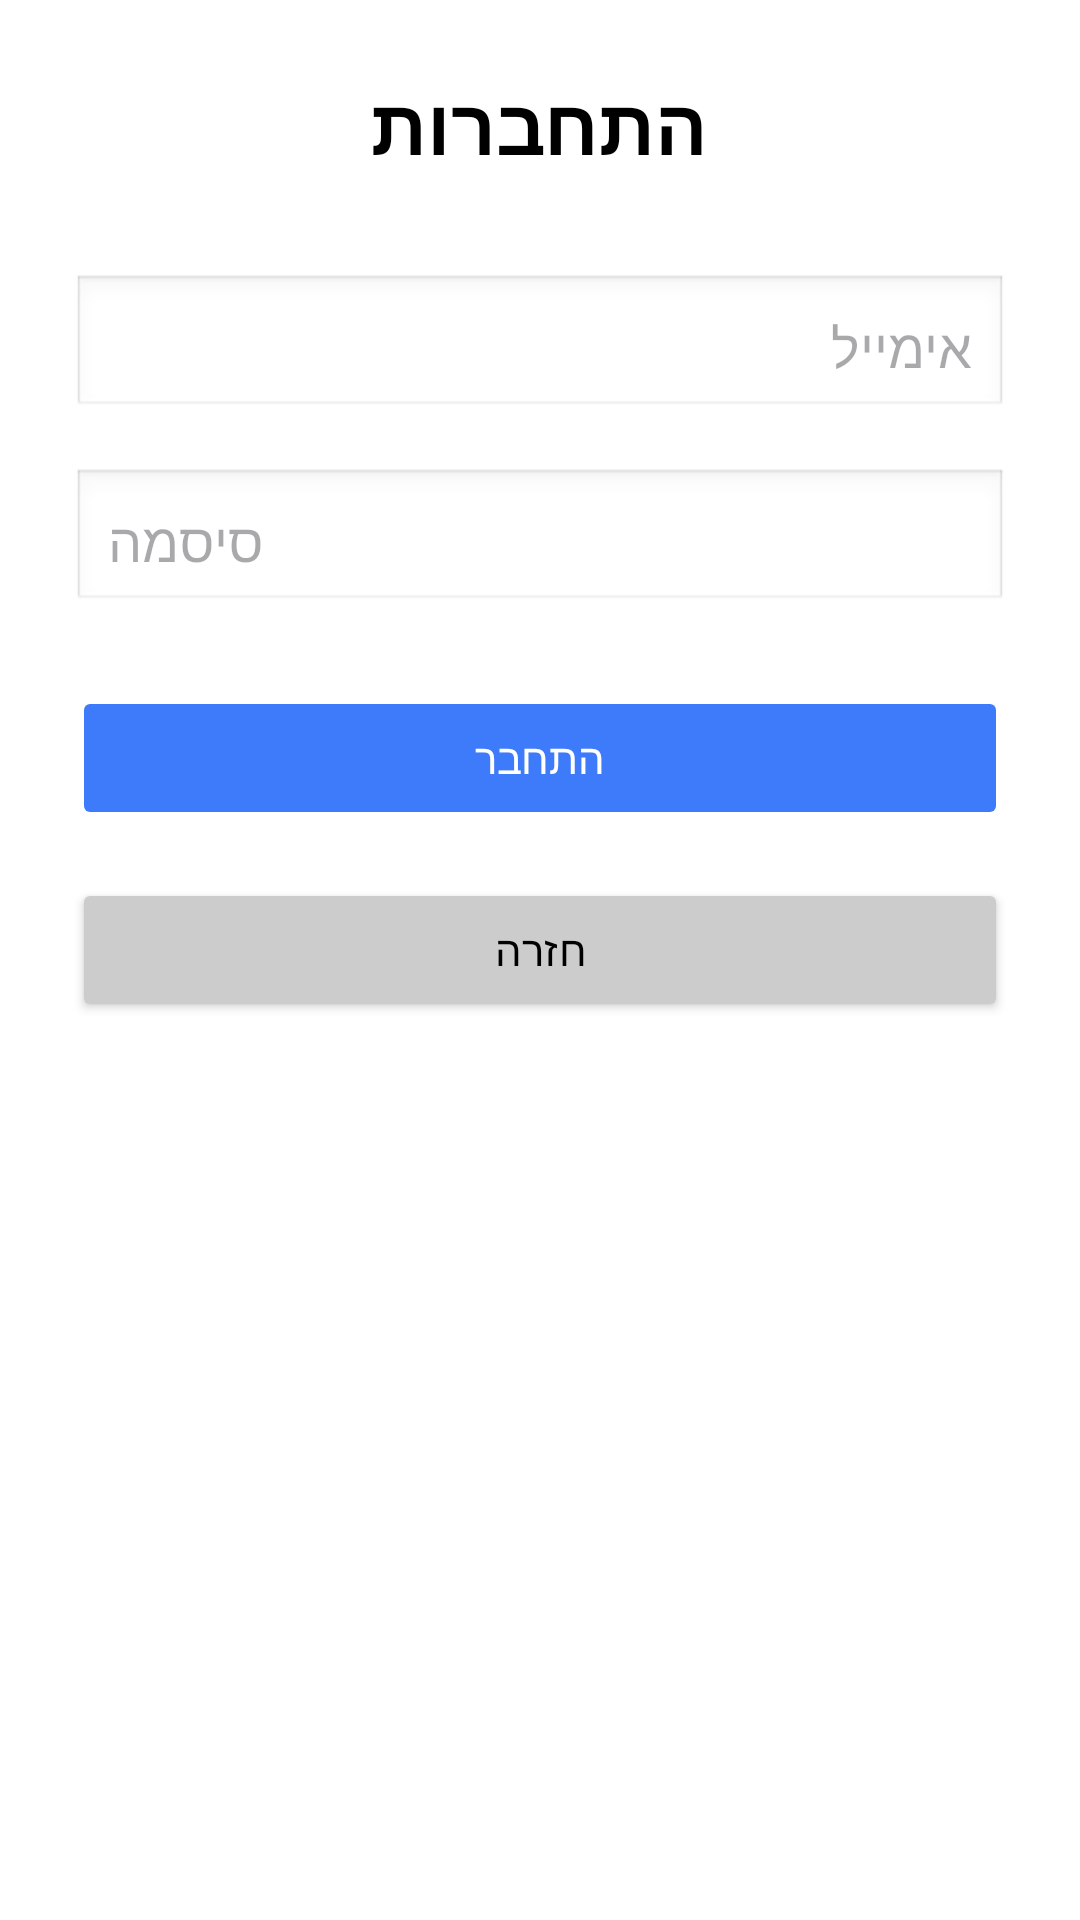

Layout XML and referenced resources for this Android screen:
<!-- AndroidManifest.xml: application theme Theme.MyScheduleApp20 -->
<!-- res/layout/activity_login.xml -->
<?xml version="1.0" encoding="utf-8"?>
<LinearLayout xmlns:android="http://schemas.android.com/apk/res/android"
    android:layout_width="match_parent"
    android:layout_height="match_parent"
    android:orientation="vertical"
    android:padding="24dp"
    android:gravity="center_horizontal"
    android:background="#FFFFFF">

    
    <TextView
        android:id="@+id/tvLoginTitle"
        android:layout_width="wrap_content"
        android:layout_height="wrap_content"
        android:text="התחברות"
        android:textSize="26sp"
        android:textStyle="bold"
        android:textColor="#000000"
        android:layout_marginBottom="32dp" />

    
    <EditText
        android:id="@+id/etEmail"
        android:layout_width="match_parent"
        android:layout_height="wrap_content"
        android:hint="אימייל"
        android:inputType="textEmailAddress"
        android:layout_marginBottom="16dp"
        android:padding="12dp"
        android:background="@android:drawable/edit_text" />

    
    <EditText
        android:id="@+id/etPassword"
        android:layout_width="match_parent"
        android:layout_height="wrap_content"
        android:hint="סיסמה"
        android:inputType="textPassword"
        android:layout_marginBottom="24dp"
        android:padding="12dp"
        android:background="@android:drawable/edit_text" />

    
    <Button
        android:id="@+id/btnLoginConfirm"
        android:layout_width="match_parent"
        android:layout_height="wrap_content"
        android:text="התחבר"
        android:enabled="false"
        android:backgroundTint="#3E7BFA"
        android:textColor="#FFFFFF"
        android:padding="12dp"
        android:layout_marginBottom="16dp" />

    
    <Button
        android:id="@+id/btnBack"
        android:layout_width="match_parent"
        android:layout_height="wrap_content"
        android:text="חזרה"
        android:backgroundTint="#CCCCCC"
        android:textColor="#000000"
        android:padding="12dp" />

</LinearLayout>
<!-- resources referenced by this layout -->
<resources>
  <style name="Theme.MyScheduleApp20" parent="Base.Theme.MyScheduleApp20" />
  <style name="Base.Theme.MyScheduleApp20" parent="Theme.Material3.DayNight.NoActionBar">
          
          
      </style>
</resources>
